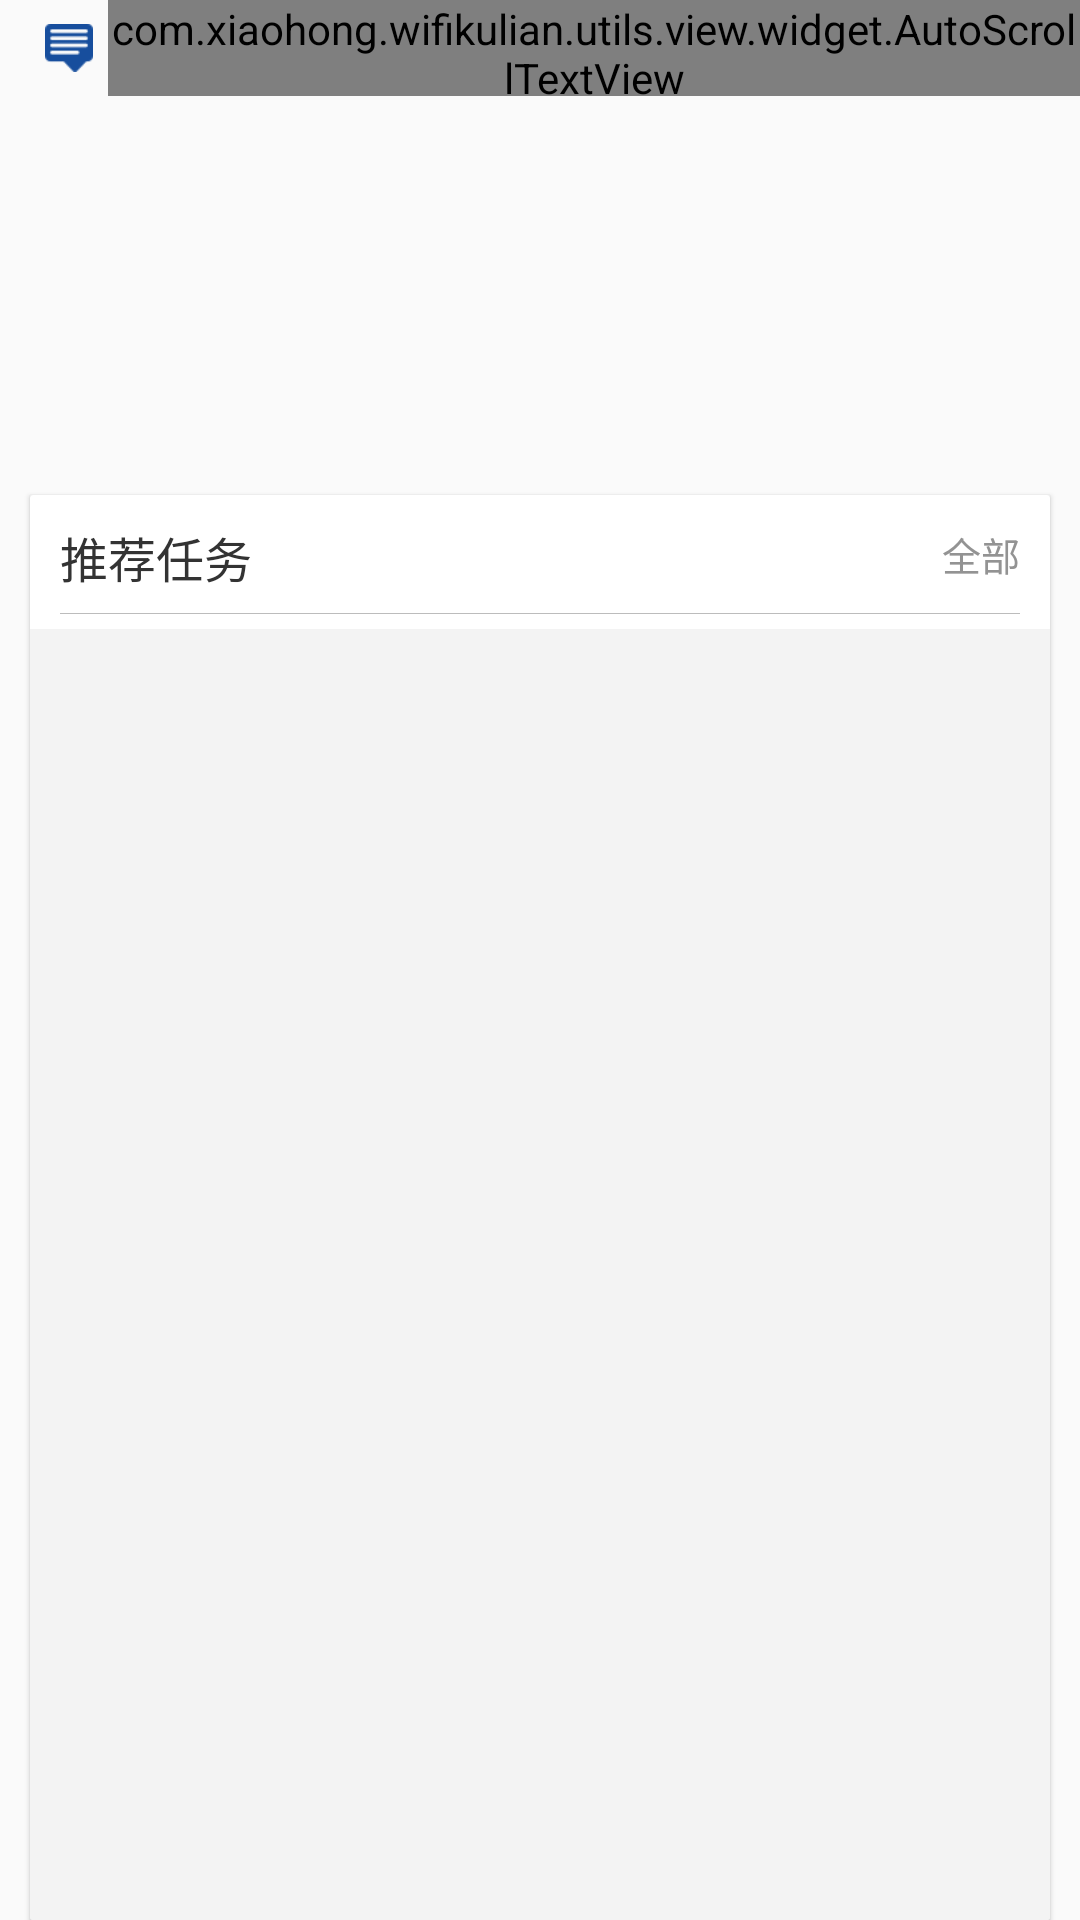

This screen was rendered from an Android layout file. Write that file and the resources it references.
<!-- AndroidManifest.xml: application theme AppTheme -->
<!-- res/layout/fragment_conn_info_presentation.xml -->
<?xml version="1.0" encoding="utf-8"?>
<RelativeLayout xmlns:android="http://schemas.android.com/apk/res/android"
                xmlns:app="http://schemas.android.com/apk/res-auto"
                android:layout_width="match_parent"
                android:layout_height="match_parent"
                android:orientation="vertical">

    <RelativeLayout
        android:id="@+id/rel_scroll_msg"
        android:layout_width="match_parent"
        android:layout_height="32dp">

        <ImageView
            android:id="@+id/img_icon_notice"
            android:layout_width="16dp"
            android:layout_height="16dp"
            android:layout_centerVertical="true"
            android:layout_marginLeft="15dp"
            android:background="@mipmap/icon_notice"/>

        <com.xiaohong.wifikulian.utils.view.widget.AutoScrollTextView
            android:id="@+id/txt_scroll_msg"
            android:layout_width="wrap_content"
            android:layout_height="wrap_content"
            android:layout_centerVertical="true"
            android:layout_marginLeft="5dp"
            android:layout_toRightOf="@+id/img_icon_notice"
            android:lines="1"
            android:singleLine="true"
            android:marqueeRepeatLimit="marquee_forever"
            android:ellipsize="marquee"
            android:textColor="@color/text_color_current_connect"
            android:focusableInTouchMode="true"
            android:textSize="12sp"/>
    </RelativeLayout>

    <RelativeLayout
        android:id="@+id/rel_banner"
        android:layout_width="match_parent"
        android:layout_height="110dp"
        android:layout_below="@+id/rel_scroll_msg">
        <android.support.v4.view.ViewPager
            android:id="@+id/viewpage_banner"
            android:layout_width="match_parent"
            android:layout_height="match_parent"/>
        <LinearLayout
            android:id="@+id/points"
            android:layout_width="match_parent"
            android:layout_height="wrap_content"
            android:gravity="center_horizontal"
            android:layout_alignParentBottom="true"
            android:layout_marginBottom="6dp"
            android:orientation="horizontal" >
        </LinearLayout>
    </RelativeLayout>


    <android.support.v7.widget.CardView
        android:id="@+id/card_function"
        android:layout_width="match_parent"
        android:layout_height="wrap_content"
        android:layout_below="@+id/rel_banner"
        android:layout_marginLeft="10dp"
        android:layout_marginRight="10dp"
        android:layout_marginTop="15dp"
        android:paddingBottom="7dp"
        app:cardBackgroundColor="@color/white"
        app:cardCornerRadius="1dp"
        app:cardElevation="1dp">

        <RelativeLayout
            android:layout_width="match_parent"
            android:layout_height="wrap_content">

            <android.support.v7.widget.RecyclerView
                android:id="@+id/gallery_function"
                android:layout_width="wrap_content"
                android:layout_height="wrap_content"
                android:layout_centerInParent="true"/>
        </RelativeLayout>
    </android.support.v7.widget.CardView>

    <android.support.v7.widget.CardView
        android:id="@+id/card_recommend_task"
        android:layout_width="match_parent"
        android:layout_height="wrap_content"
        android:layout_below="@+id/card_function"
        android:layout_marginLeft="10dp"
        android:layout_marginRight="10dp"
        android:layout_marginTop="8dp"
        android:paddingBottom="7dp"
        app:cardBackgroundColor="@color/white"
        app:cardCornerRadius="1dp"
        app:cardElevation="1dp">

        <RelativeLayout
            android:layout_width="match_parent"
            android:layout_height="match_parent">

            <TextView
                android:layout_width="wrap_content"
                android:layout_height="wrap_content"
                android:layout_marginLeft="10dp"
                android:layout_marginTop="9dp"
                android:text="@string/recommend_task"
                android:textColor="@color/text_color_recomment_title"
                android:textSize="16sp"/>

            <TextView
                android:id="@+id/txt_recommend_task"
                android:layout_width="wrap_content"
                android:layout_height="wrap_content"
                android:layout_alignParentRight="true"
                android:layout_marginRight="10dp"
                android:layout_marginTop="10dp"
                android:text="@string/all"
                android:textColor="@color/text_color_all"
                android:textSize="13sp"/>

            <View
                android:id="@+id/line_recommend_task"
                android:layout_width="match_parent"
                android:layout_height="1px"
                android:layout_below="@+id/txt_recommend_task"
                android:layout_marginBottom="5dp"
                android:layout_marginLeft="10dp"
                android:layout_marginRight="10dp"
                android:layout_marginTop="10dp"
                android:background="@color/view_color_split_line"
                />
            <android.support.v7.widget.RecyclerView
                android:id="@+id/list_recommend_task"
                android:layout_width="match_parent"
                android:layout_height="match_parent"
                android:cacheColorHint="@null"
                android:background="@color/background_color"
                android:layout_below="@+id/line_recommend_task"
                android:scrollbars="vertical"/>

        </RelativeLayout>
    </android.support.v7.widget.CardView>

    <android.support.v7.widget.CardView
        android:id="@+id/card_read"
        android:layout_width="match_parent"
        android:layout_height="wrap_content"
        android:layout_below="@+id/card_recommend_task"
        android:layout_marginBottom="10dp"
        android:layout_marginLeft="10dp"
        android:layout_marginRight="10dp"
        android:layout_marginTop="8dp"
        app:cardBackgroundColor="@color/white"
        app:cardCornerRadius="1dp"
        app:cardElevation="1dp">

        <RelativeLayout
            android:layout_width="match_parent"
            android:layout_height="match_parent">

            <TextView
                android:layout_width="wrap_content"
                android:layout_height="wrap_content"
                android:layout_marginLeft="10dp"
                android:layout_marginTop="9dp"
                android:text="@string/read"
                android:textColor="@color/text_color_recomment_title"
                android:textSize="16sp"/>

            <TextView
                android:id="@+id/txt_read"
                android:layout_width="wrap_content"
                android:layout_height="wrap_content"
                android:layout_alignParentRight="true"
                android:layout_marginRight="10dp"
                android:layout_marginTop="10dp"
                android:text="@string/all"
                android:textColor="@color/text_color_all"
                android:textSize="13sp"/>

            <View
                android:id="@+id/line_qq_read"
                android:layout_width="match_parent"
                android:layout_height="1px"
                android:layout_below="@+id/txt_read"
                android:layout_marginBottom="5dp"
                android:layout_marginLeft="10dp"
                android:layout_marginRight="10dp"
                android:layout_marginTop="10dp"
                android:background="@color/view_color_split_line"
                />
            <android.support.v7.widget.RecyclerView
                android:id="@+id/list_qq_read"
                android:layout_width="match_parent"
                android:layout_height="match_parent"
                android:cacheColorHint="@null"
                android:background="@color/white"
                android:layout_below="@+id/line_qq_read"
                android:scrollbars="vertical"/>
        </RelativeLayout>
    </android.support.v7.widget.CardView>

</RelativeLayout>
<!-- resources referenced by this layout -->
<resources>
  <color name="background_color">#F3F3F3</color>
  <color name="text_color_all">#939393</color>
  <color name="text_color_current_connect">#174E9D</color>
  <color name="text_color_recomment_title">#333333</color>
  <color name="view_color_split_line">#BCBCBC</color>
  <color name="white">#FFFFFF</color>
  <!-- mipmap icon_notice: png bitmap (mipmap-xhdpi, 655 bytes) -->
  <string name="all">全部</string>
  <string name="read">阅读</string>
  <string name="recommend_task">推荐任务</string>
  <style name="AppTheme" parent="Theme.AppCompat.Light">
          
          <item name="colorPrimary">@android:color/transparent</item>
          <item name="colorPrimaryDark">@android:color/transparent</item>
          <item name="colorAccent">@color/colorAccent</item>
      </style>
  <color name="colorAccent">#2C78D4</color>
</resources>
